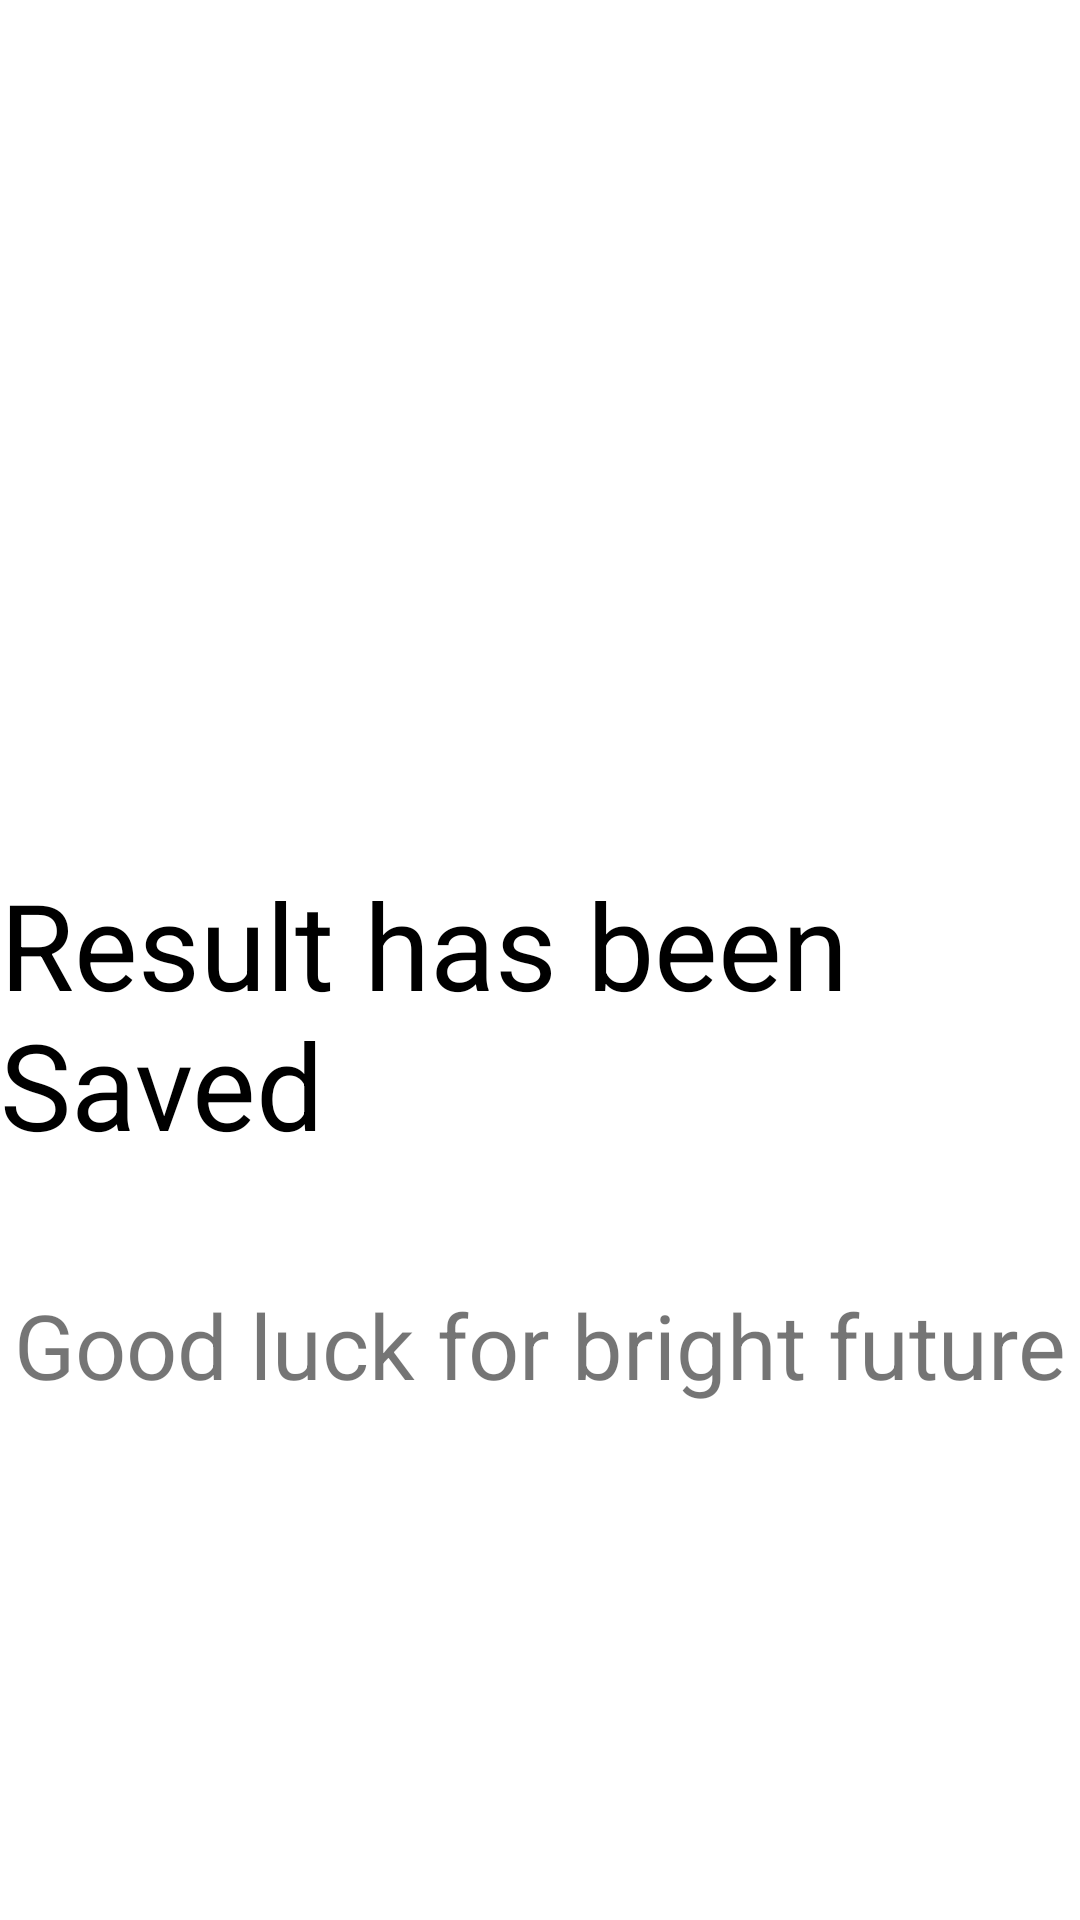

The Android layout XML behind this screen, and the referenced resources:
<!-- AndroidManifest.xml: application theme Theme.EcatApp -->
<!-- res/layout/activity_result_save.xml -->
<?xml version="1.0" encoding="utf-8"?>
<androidx.constraintlayout.widget.ConstraintLayout xmlns:android="http://schemas.android.com/apk/res/android"
    xmlns:app="http://schemas.android.com/apk/res-auto"
    xmlns:tools="http://schemas.android.com/tools"
    android:layout_width="match_parent"
    android:layout_height="match_parent"
    tools:context=".ResultSaveActivity">

    <ImageView
        android:id="@+id/imageView7"
        android:layout_width="232dp"
        android:layout_height="196dp"
        android:layout_marginTop="56dp"
        app:layout_constraintEnd_toEndOf="parent"
        app:layout_constraintStart_toStartOf="parent"
        app:layout_constraintTop_toTopOf="parent"
        app:srcCompat="@drawable/uetlogo" />

    <TextView
        android:id="@+id/textView15"
        android:layout_width="wrap_content"
        android:layout_height="wrap_content"
        android:layout_marginTop="36dp"
        android:text="Result has been Saved"
        android:textColor="@color/black"
        android:textSize="40sp"
        app:layout_constraintEnd_toEndOf="parent"
        app:layout_constraintStart_toStartOf="parent"
        app:layout_constraintTop_toBottomOf="@+id/imageView7" />

    <TextView
        android:id="@+id/textView16"
        android:layout_width="wrap_content"
        android:layout_height="wrap_content"
        android:layout_marginTop="40dp"
        android:text="Good luck for bright future"
        android:textSize="30sp"
        app:layout_constraintEnd_toEndOf="parent"
        app:layout_constraintStart_toStartOf="parent"
        app:layout_constraintTop_toBottomOf="@+id/textView15" />
</androidx.constraintlayout.widget.ConstraintLayout>
<!-- resources referenced by this layout -->
<resources>
  <color name="black">#FF000000</color>
  <style name="Theme.EcatApp" parent="Theme.MaterialComponents.DayNight.NoActionBar">
          
          <item name="colorPrimary">@color/purple_500</item>
          <item name="colorPrimaryVariant">@color/purple_700</item>
          <item name="colorOnPrimary">@color/white</item>
          
          <item name="colorSecondary">@color/teal_200</item>
          <item name="colorSecondaryVariant">@color/teal_700</item>
          <item name="colorOnSecondary">@color/black</item>
          
          <item name="android:statusBarColor" tools:targetApi="l">?attr/colorPrimaryVariant</item>
          
      </style>
  <color name="purple_500">#FF6200EE</color>
  <color name="purple_700">#FF3700B3</color>
  <color name="white">#FFFFFFFF</color>
  <color name="teal_200">#FF03DAC5</color>
  <color name="teal_700">#FF018786</color>
</resources>
